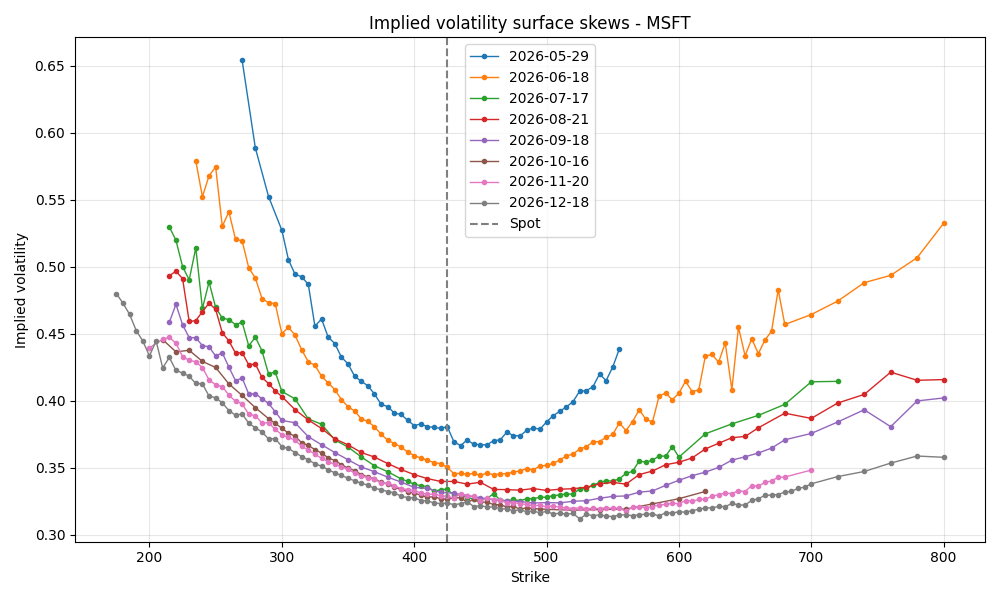

The table this chart was drawn from, first rows:
trade_date; maturity_date; maturity; strike; spot; option_price; option_type; implied_vol; ticker; rate; dividend_yield; forward
2026-04-25; 2026-05-29; 0.09315; 270.0; 424.6; 0.26; put; 0.6542; MSFT; 0.03696; 0.0086; 425.7
2026-04-25; 2026-05-29; 0.09315; 280.0; 424.6; 0.205; put; 0.5886; MSFT; 0.03696; 0.0086; 425.7
2026-04-25; 2026-05-29; 0.09315; 290.0; 424.6; 0.23; put; 0.5523; MSFT; 0.03696; 0.0086; 425.7
2026-04-25; 2026-05-29; 0.09315; 300.0; 424.6; 0.3; put; 0.5274; MSFT; 0.03696; 0.0086; 425.7
2026-04-25; 2026-05-29; 0.09315; 305.0; 424.6; 0.3; put; 0.5053; MSFT; 0.03696; 0.0086; 425.7
2026-04-25; 2026-05-29; 0.09315; 310.0; 424.6; 0.35; put; 0.4944; MSFT; 0.03696; 0.0086; 425.7
2026-04-25; 2026-05-29; 0.09315; 315.0; 424.6; 0.46; put; 0.4926; MSFT; 0.03696; 0.0086; 425.7
2026-04-25; 2026-05-29; 0.09315; 320.0; 424.6; 0.57; put; 0.4868; MSFT; 0.03696; 0.0086; 425.7
2026-04-25; 2026-05-29; 0.09315; 325.0; 424.6; 0.51; put; 0.4556; MSFT; 0.03696; 0.0086; 425.7
2026-04-25; 2026-05-29; 0.09315; 330.0; 424.6; 0.73; put; 0.4611; MSFT; 0.03696; 0.0086; 425.7
2026-04-25; 2026-05-29; 0.09315; 335.0; 424.6; 0.82; put; 0.4475; MSFT; 0.03696; 0.0086; 425.7
2026-04-25; 2026-05-29; 0.09315; 340.0; 424.6; 1.02; put; 0.4428; MSFT; 0.03696; 0.0086; 425.7
2026-04-25; 2026-05-29; 0.09315; 345.0; 424.6; 1.19; put; 0.4326; MSFT; 0.03696; 0.0086; 425.7
2026-04-25; 2026-05-29; 0.09315; 350.0; 424.6; 1.465; put; 0.4276; MSFT; 0.03696; 0.0086; 425.7
2026-04-25; 2026-05-29; 0.09315; 355.0; 424.6; 1.72; put; 0.4183; MSFT; 0.03696; 0.0086; 425.7
2026-04-25; 2026-05-29; 0.09315; 360.0; 424.6; 2.125; put; 0.4146; MSFT; 0.03696; 0.0086; 425.7
2026-04-25; 2026-05-29; 0.09315; 365.0; 424.6; 2.615; put; 0.4112; MSFT; 0.03696; 0.0086; 425.7
2026-04-25; 2026-05-29; 0.09315; 370.0; 424.6; 3.125; put; 0.4051; MSFT; 0.03696; 0.0086; 425.7
2026-04-25; 2026-05-29; 0.09315; 375.0; 424.6; 3.675; put; 0.3973; MSFT; 0.03696; 0.0086; 425.7
2026-04-25; 2026-05-29; 0.09315; 380.0; 424.6; 4.5; put; 0.3957; MSFT; 0.03696; 0.0086; 425.7
2026-04-25; 2026-05-29; 0.09315; 385.0; 424.6; 5.35; put; 0.3908; MSFT; 0.03696; 0.0086; 425.7
2026-04-25; 2026-05-29; 0.09315; 390.0; 424.6; 6.475; put; 0.3899; MSFT; 0.03696; 0.0086; 425.7
2026-04-25; 2026-05-29; 0.09315; 395.0; 424.6; 7.625; put; 0.3855; MSFT; 0.03696; 0.0086; 425.7
2026-04-25; 2026-05-29; 0.09315; 400.0; 424.6; 8.95; put; 0.3816; MSFT; 0.03696; 0.0086; 425.7
2026-04-25; 2026-05-29; 0.09315; 405.0; 424.6; 10.68; put; 0.3827; MSFT; 0.03696; 0.0086; 425.7
2026-04-25; 2026-05-29; 0.09315; 410.0; 424.6; 12.45; put; 0.3807; MSFT; 0.03696; 0.0086; 425.7
2026-04-25; 2026-05-29; 0.09315; 415.0; 424.6; 14.5; put; 0.3803; MSFT; 0.03696; 0.0086; 425.7
2026-04-25; 2026-05-29; 0.09315; 420.0; 424.6; 16.73; put; 0.3793; MSFT; 0.03696; 0.0086; 425.7
2026-04-25; 2026-05-29; 0.09315; 425.0; 424.6; 19.27; put; 0.3808; MSFT; 0.03696; 0.0086; 425.7
2026-04-25; 2026-05-29; 0.09315; 430.0; 424.6; 17.12; call; 0.3695; MSFT; 0.03696; 0.0086; 425.7
2026-04-25; 2026-05-29; 0.09315; 435.0; 424.6; 14.88; call; 0.3666; MSFT; 0.03696; 0.0086; 425.7
2026-04-25; 2026-05-29; 0.09315; 440.0; 424.6; 13.18; call; 0.3707; MSFT; 0.03696; 0.0086; 425.7
2026-04-25; 2026-05-29; 0.09315; 445.0; 424.6; 11.3; call; 0.3676; MSFT; 0.03696; 0.0086; 425.7
2026-04-25; 2026-05-29; 0.09315; 450.0; 424.6; 9.75; call; 0.3673; MSFT; 0.03696; 0.0086; 425.7
2026-04-25; 2026-05-29; 0.09315; 455.0; 424.6; 8.375; call; 0.3671; MSFT; 0.03696; 0.0086; 425.7
2026-04-25; 2026-05-29; 0.09315; 460.0; 424.6; 7.3; call; 0.3703; MSFT; 0.03696; 0.0086; 425.7
2026-04-25; 2026-05-29; 0.09315; 465.0; 424.6; 6.25; call; 0.3708; MSFT; 0.03696; 0.0086; 425.7
2026-04-25; 2026-05-29; 0.09315; 470.0; 424.6; 5.525; call; 0.3766; MSFT; 0.03696; 0.0086; 425.7
2026-04-25; 2026-05-29; 0.09315; 475.0; 424.6; 4.6; call; 0.374; MSFT; 0.03696; 0.0086; 425.7
2026-04-25; 2026-05-29; 0.09315; 480.0; 424.6; 3.875; call; 0.3738; MSFT; 0.03696; 0.0086; 425.7
2026-04-25; 2026-05-29; 0.09315; 485.0; 424.6; 3.375; call; 0.3779; MSFT; 0.03696; 0.0086; 425.7
2026-04-25; 2026-05-29; 0.09315; 490.0; 424.6; 2.88; call; 0.3798; MSFT; 0.03696; 0.0086; 425.7
2026-04-25; 2026-05-29; 0.09315; 495.0; 424.6; 2.385; call; 0.3787; MSFT; 0.03696; 0.0086; 425.7
2026-04-25; 2026-05-29; 0.09315; 500.0; 424.6; 2.105; call; 0.3843; MSFT; 0.03696; 0.0086; 425.7
2026-04-25; 2026-05-29; 0.09315; 505.0; 424.6; 1.845; call; 0.3889; MSFT; 0.03696; 0.0086; 425.7
2026-04-25; 2026-05-29; 0.09315; 510.0; 424.6; 1.595; call; 0.3922; MSFT; 0.03696; 0.0086; 425.7
2026-04-25; 2026-05-29; 0.09315; 515.0; 424.6; 1.38; call; 0.3955; MSFT; 0.03696; 0.0086; 425.7
2026-04-25; 2026-05-29; 0.09315; 520.0; 424.6; 1.205; call; 0.3994; MSFT; 0.03696; 0.0086; 425.7
2026-04-25; 2026-05-29; 0.09315; 525.0; 424.6; 1.105; call; 0.4071; MSFT; 0.03696; 0.0086; 425.7
2026-04-25; 2026-05-29; 0.09315; 530.0; 424.6; 0.925; call; 0.4075; MSFT; 0.03696; 0.0086; 425.7
2026-04-25; 2026-05-29; 0.09315; 535.0; 424.6; 0.8; call; 0.4104; MSFT; 0.03696; 0.0086; 425.7
2026-04-25; 2026-05-29; 0.09315; 540.0; 424.6; 0.76; call; 0.42; MSFT; 0.03696; 0.0086; 425.7
2026-04-25; 2026-05-29; 0.09315; 545.0; 424.6; 0.59; call; 0.4151; MSFT; 0.03696; 0.0086; 425.7
2026-04-25; 2026-05-29; 0.09315; 550.0; 424.6; 0.57; call; 0.4252; MSFT; 0.03696; 0.0086; 425.7
2026-04-25; 2026-05-29; 0.09315; 555.0; 424.6; 0.58; call; 0.4387; MSFT; 0.03696; 0.0086; 425.7
2026-04-25; 2026-06-18; 0.1479; 235.0; 424.6; 0.08; put; 0.5789; MSFT; 0.03696; 0.0086; 426.4
2026-04-25; 2026-06-18; 0.1479; 240.0; 424.6; 0.07; put; 0.5523; MSFT; 0.03696; 0.0086; 426.4
2026-04-25; 2026-06-18; 0.1479; 245.0; 424.6; 0.125; put; 0.568; MSFT; 0.03696; 0.0086; 426.4
2026-04-25; 2026-06-18; 0.1479; 250.0; 424.6; 0.185; put; 0.5745; MSFT; 0.03696; 0.0086; 426.4
2026-04-25; 2026-06-18; 0.1479; 255.0; 424.6; 0.125; put; 0.5302; MSFT; 0.03696; 0.0086; 426.4
... 697 more rows
